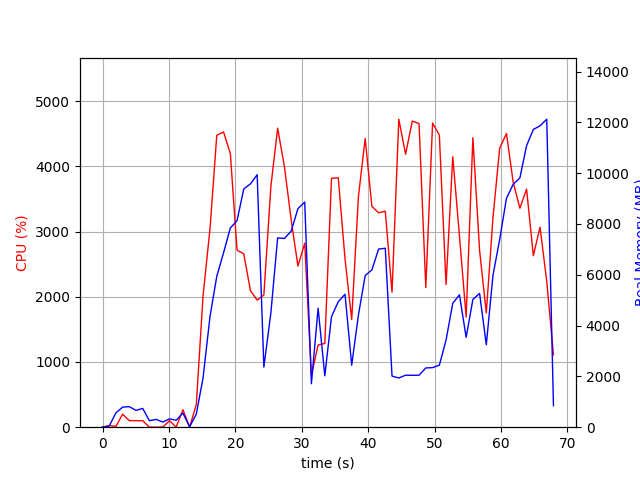

Data behind this chart, as committed beside it:
elapsed_time, nproc, cpu, mem_real, mem_virtual
4.00543212890625e-05, 1, 0.0, 7.684, 3185
1.007, 2, 25.8, 47.63, 160.6
2.015, 4, 11.9, 565.2, 2170
3.024, 4, 199.4, 789.8, 2482
4.032, 4, 100.1, 808.7, 2484
5.041, 3, 100.2, 661, 2029
6.049, 3, 99.2, 738.1, 2141
7.057, 3, 1.0, 254.3, 1479
8.066, 3, 1.0, 306.9, 1531
9.075, 3, 3.0, 203.6, 1458
10.08, 3, 99.1, 328.2, 1560
11.09, 3, 1.0, 271.9, 1501
12.1, 4, 268.4, 557.1, 2104
13.11, 1, 0.0, 13.51, 41.56
14.12, 1, 348.5, 518.1, 6099
15.13, 1, 2011, 1934, 9243
16.19, 1, 3056, 4378, 11123
17.2, 1, 4476, 5940, 15916
18.23, 1, 4526, 6870, 19520
19.24, 1, 4194, 7843, 19520
20.25, 1, 2714, 8131, 19579
21.26, 1, 2659, 9378, 19643
22.27, 1, 2094, 9578, 19643
23.28, 1, 1948, 9939, 19643
24.29, 1, 2027, 2366, 19723
25.35, 1, 3692, 4502, 19723
26.37, 1, 4584, 7453, 20748
27.39, 1, 3992, 7429, 20748
28.41, 1, 3172, 7722, 20748
29.42, 1, 2470, 8604, 20748
30.44, 1, 2821, 8861, 20748
31.45, 1, 792.7, 1712, 20748
32.46, 1, 1259, 4686, 25868
33.47, 1, 1284, 2024, 26988
34.48, 1, 3815, 4353, 27329
35.49, 1, 3823, 4940, 27761
36.51, 1, 2583, 5232, 27873
37.52, 1, 1650, 2441, 27873
38.53, 1, 3534, 4411, 27873
39.55, 1, 4426, 5968, 28245
40.56, 1, 3386, 6193, 28245
41.57, 1, 3287, 7011, 28245
42.57, 1, 3311, 7044, 28245
43.59, 1, 2069, 2012, 26197
44.61, 1, 4722, 1937, 26197
45.63, 1, 4185, 2048, 26197
46.64, 1, 4694, 2042, 26197
47.66, 1, 4654, 2047, 26197
48.67, 1, 2140, 2332, 31317
49.69, 1, 4663, 2344, 31317
50.71, 1, 4478, 2441, 34389
51.72, 1, 2186, 3431, 32341
52.73, 1, 4146, 4878, 32383
53.74, 1, 2937, 5212, 32383
54.75, 1, 1687, 3538, 32383
55.76, 1, 4438, 5029, 32415
56.77, 1, 2710, 5266, 32415
57.78, 1, 1751, 3246, 32415
58.79, 1, 3218, 5989, 32415
59.8, 1, 4278, 7389, 32415
... 8 more rows
